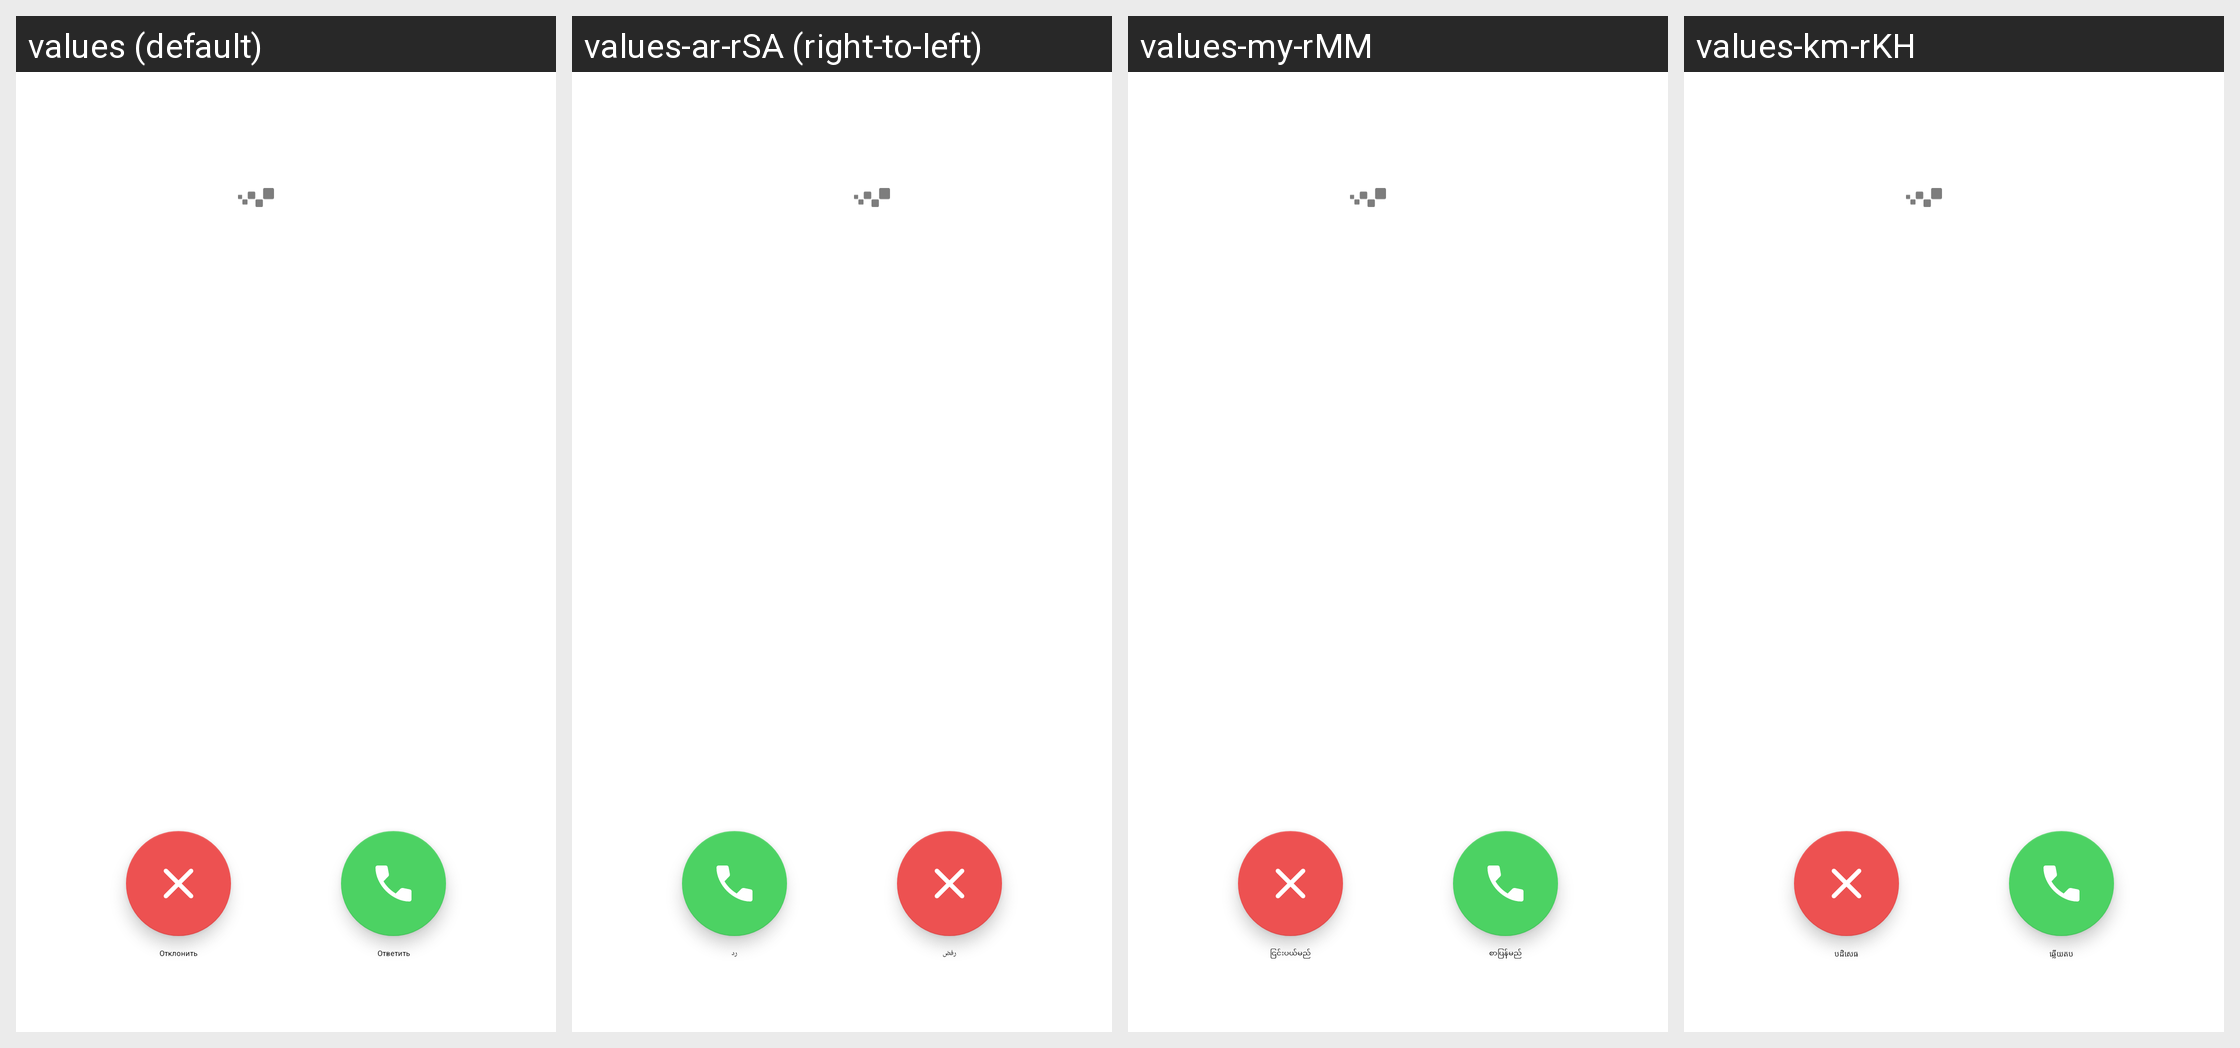

This grid shows one Android layout under several languages. Give, for every string resource on the screen, its name, the default text and each shown locale's text.
Android screen res/layout/view_incoming_call.xml rendered under 4 locales, left to right: values (default), values-ar-rSA (right-to-left), values-my-rMM, values-km-rKH. Device: Nexus 5 (rendered at 1080×1920; each locale shown at half size, 540×960, under a caption strip naming it); theme AppTheme.
Other locales in the repository, not shown: values-af, values-am, values-am-rET, values-ar, values-as, values-az, values-az-rAZ, values-be, values-bg, values-bg-rBG, values-bn, values-bn-rBD, values-bs, values-ca, values-cs, values-da, values-de, values-de-rCH, values-el, values-en-rAU, values-en-rCA, values-en-rGB, values-en-rUS, values-en-rXC, values-es, values-es-rES, values-es-rUS, values-et, values-eu, values-fa, values-fa-rIR, values-fi, values-fil-rPH, values-fr, values-fr-rCA, values-fr-rFR, values-gl, values-gu, values-he, values-hi, values-hi-rIN, values-hr, values-hr-rHR, values-hu, values-hy, values-hy-rAM, values-in, values-in-rID, values-is, values-it, values-it-rIT, values-iw, values-ja, values-ka, values-ka-rGE, values-kk, values-kk-rKZ, values-km, values-kn, values-ko, values-ky, values-lo, values-lo-rLA, values-lt, values-lv, values-lv-rLV, values-mk, values-ml, values-mn, values-mr, values-ms, values-ms-rMY, values-my, values-nb, values-ne, values-nl, values-or, values-pa, values-pl, values-pt, values-pt-rBR, values-pt-rPT, values-ro, values-ru, values-si, values-sk, values-sl, values-sq, values-sr, values-sv, values-sw, values-sw-rTZ, values-ta, values-ta-rIN, values-te, values-te-rIN, values-tg-rTJ, values-th, values-th-rTH, values-tl, values-tr, values-tr-rTR, values-uk, values-uk-rUA, values-ur, values-uz, values-uz-rUZ, values-vi, values-vi-rVN, values-zh-rCN, values-zh-rHK, values-zh-rTW, values-zu.
Strings drawn on this screen, with the default value and each locale's value (text and hints the layout hard-codes, and strings that could not be matched under every locale, appear in the picture but are not listed):

CallReject
  values: Отклонить
  values-ar-rSA: رفض
  values-my-rMM: ငြင်းပယ်မည်
  values-km-rKH: បដិសេធ

Reply
  values: Ответить
  values-ar-rSA: رد
  values-my-rMM: စာပြန်မည်
  values-km-rKH: ឆ្លើយតប
